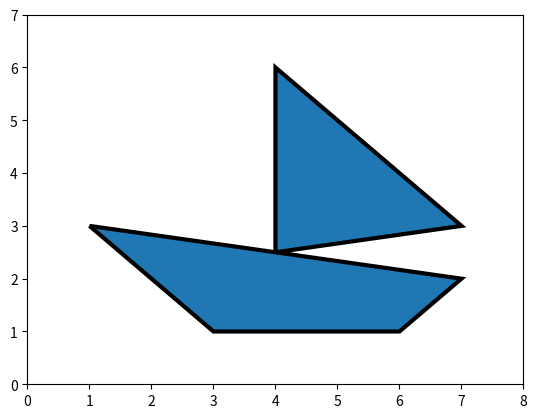

Write the Python code that produced this figure.
from matplotlib.patches import Path, PathPatch
import matplotlib.pyplot as plt

n =8 # размер области

m  =7 # размер области

plt.xlim(0, n)

plt.ylim(0, m)

ax = plt.gca()

# создать массив точек
vertices = [(1, 3), (7, 2), (6, 1), (3, 1), (1, 3), (4, 2.5), (4,6), (7, 3), (4,2.5)]

#создать список кодов для последовательности рисования:
codes = [1, 2, 2, 2, 2, 1, 2, 2, 2] #список


#создать объект path
path = Path(vertices, codes)

#создать фигуру
path_patch = PathPatch(path, lw=3)

# Добавить созданную фигуру в область ax:
#оператор 1
ax.add_patch(path_patch)
plt.show()
